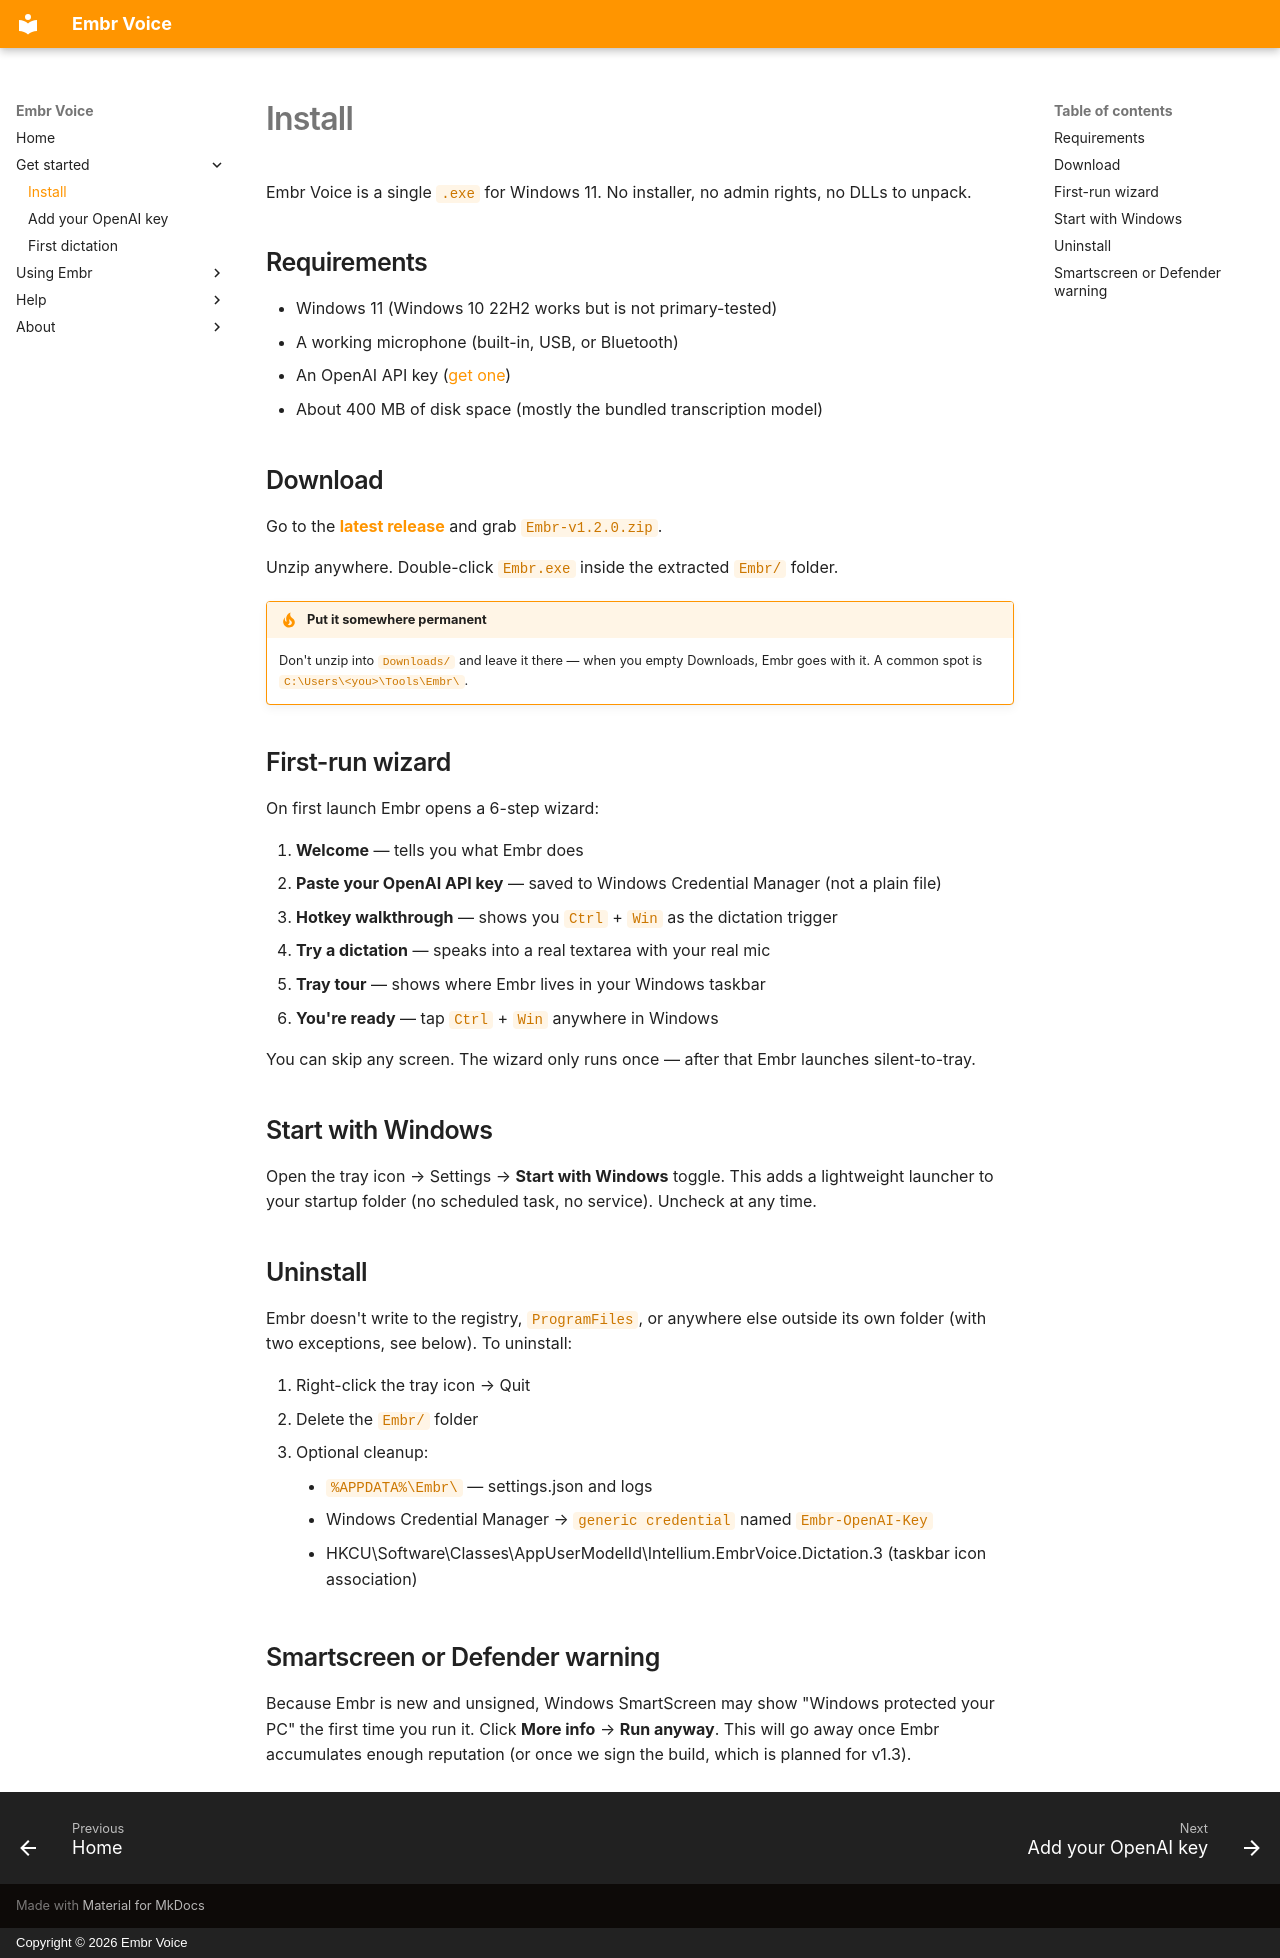

repository: billywellington/embr-voice · page: install/index.html · generator: mkdocs · copyright: Copyright © 2026 Embr Voice

# Install

Embr Voice is a single `.exe` for Windows 11. No installer, no admin rights, no DLLs to unpack.

## Requirements

- Windows 11 (Windows 10 22H2 works but is not primary-tested)
- A working microphone (built-in, USB, or Bluetooth)
- An OpenAI API key ([get one](api-key.md))
- About 400 MB of disk space (mostly the bundled transcription model)

## Download

Go to the **[latest release](https://github.com/billywellington/embr-voice/releases/latest)** and grab `Embr-v1.2.0.zip`.

Unzip anywhere. Double-click `Embr.exe` inside the extracted `Embr/` folder.

!!! tip "Put it somewhere permanent"
    Don't unzip into `Downloads/` and leave it there — when you empty Downloads, Embr goes with it. A common spot is `C:\Users\<you>\Tools\Embr\`.

## First-run wizard

On first launch Embr opens a 6-step wizard:

1. **Welcome** — tells you what Embr does
2. **Paste your OpenAI API key** — saved to Windows Credential Manager (not a plain file)
3. **Hotkey walkthrough** — shows you `Ctrl` + `Win` as the dictation trigger
4. **Try a dictation** — speaks into a real textarea with your real mic
5. **Tray tour** — shows where Embr lives in your Windows taskbar
6. **You're ready** — tap `Ctrl` + `Win` anywhere in Windows

You can skip any screen. The wizard only runs once — after that Embr launches silent-to-tray.

## Start with Windows

Open the tray icon → Settings → **Start with Windows** toggle. This adds a lightweight launcher to your startup folder (no scheduled task, no service). Uncheck at any time.

## Uninstall

Embr doesn't write to the registry, `ProgramFiles`, or anywhere else outside its own folder (with two exceptions, see below). To uninstall:

1. Right-click the tray icon → Quit
2. Delete the `Embr/` folder
3. Optional cleanup:
    - `%APPDATA%\Embr\` — settings.json and logs
    - Windows Credential Manager → `generic credential` named `Embr-OpenAI-Key`
    - HKCU\Software\Classes\AppUserModelId\Intellium.EmbrVoice.Dictation.3 (taskbar icon association)

## Smartscreen or Defender warning

Because Embr is new and unsigned, Windows SmartScreen may show "Windows protected your PC" the first time you run it. Click **More info** → **Run anyway**. This will go away once Embr accumulates enough reputation (or once we sign the build, which is planned for v1.3).
